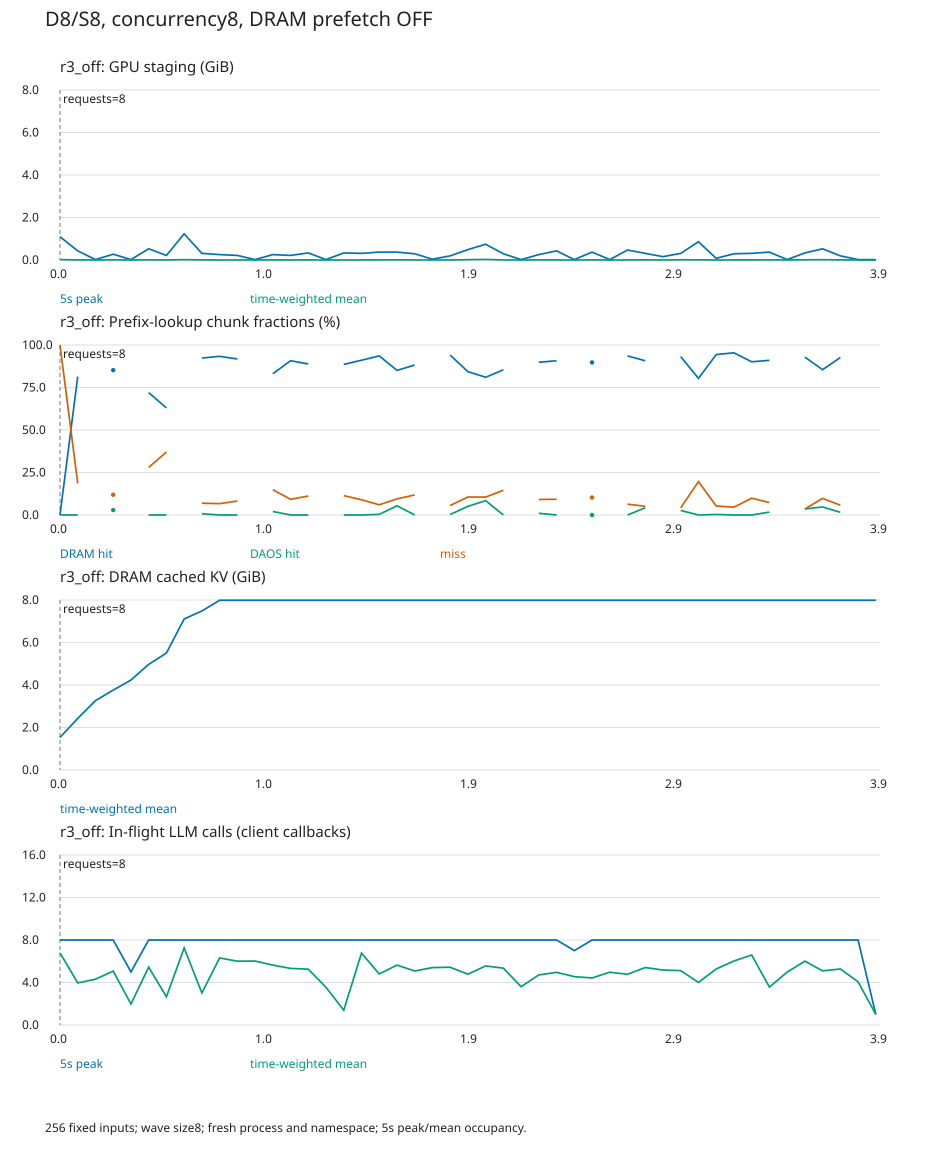

The table this chart was drawn from, first rows:
t_seconds, duration_seconds, peak_staging_gib, mean_staging_gib, peak_ready_gib, mean_cpu_gib, lookup_chunks, dram_chunks, daos_chunks, miss_chunks, cpu_staged_requests, cpu_unstaged_requests, peak_llm_calls, mean_llm_calls
0, 5, 1.094, 0.01839, 0.0, 1.532, 256, 0, 0, 256, 0, 0, 8, 6.785
5, 5, 0.4297, 0.003489, 0.0, 2.428, 334, 272, 0, 62, 0, 8, 8, 3.96
10, 5, 0.01953, 0.0004227, 0.0, 3.264, 0, 0, 0, 0, 0, 0, 8, 4.309
15, 5, 0.2734, 0.007068, 0.1562, 3.762, 277, 236, 8, 33, 0, 8, 8, 5.074
20, 5, 0.01953, 0.0002531, 0.0, 4.233, 0, 0, 0, 0, 0, 0, 5, 1.978
25, 5, 0.5273, 0.00685, 0.0, 4.972, 250, 180, 0, 70, 0, 8, 8, 5.446
30, 5, 0.2148, 0.001319, 0.0, 5.505, 378, 238, 0, 140, 0, 8, 8, 2.657
35, 5, 1.23, 0.01682, 0.0, 7.108, 0, 0, 0, 0, 0, 0, 8, 7.252
40, 5, 0.3125, 0.005224, 0.07812, 7.485, 548, 506, 4, 38, 0, 8, 8, 3.022
45, 5, 0.2539, 0.002069, 0.0, 7.987, 524, 489, 0, 35, 0, 8, 8, 6.308
50, 5, 0.2148, 0.001658, 0.0, 7.988, 316, 290, 0, 26, 0, 8, 8, 6.007
55, 5, 0.01953, 0.0005183, 0.0, 7.988, 0, 0, 0, 0, 0, 0, 8, 6.019
60, 5, 0.2539, 0.004277, 0.07812, 7.988, 195, 162, 4, 29, 0, 8, 8, 5.634
65, 5, 0.2148, 0.001726, 0.0, 7.988, 303, 275, 0, 28, 0, 8, 8, 5.328
70, 5, 0.332, 0.002748, 0.0, 7.988, 394, 350, 0, 44, 0, 8, 8, 5.255
75, 5, 0.01953, 0.0004373, 0.0, 7.988, 0, 0, 0, 0, 0, 0, 8, 3.544
80, 5, 0.332, 0.001033, 0.0, 7.988, 316, 280, 0, 36, 0, 6, 8, 1.392
85, 5, 0.3125, 0.001993, 0.0, 7.988, 145, 132, 0, 13, 0, 2, 8, 6.766
90, 5, 0.3711, 0.003678, 0.03906, 7.988, 533, 499, 2, 32, 0, 8, 8, 4.808
95, 5, 0.3711, 0.007921, 0.2344, 7.988, 221, 188, 12, 21, 0, 8, 8, 5.636
100, 5, 0.293, 0.002116, 0.0, 7.988, 356, 314, 0, 42, 0, 8, 8, 5.084
105, 5, 0.03906, 0.0005769, 0.0, 7.988, 0, 0, 0, 0, 0, 0, 8, 5.404
110, 5, 0.1953, 0.001893, 0.01953, 7.988, 321, 302, 1, 18, 0, 8, 8, 5.436
115, 5, 0.4883, 0.01543, 0.293, 7.988, 293, 247, 15, 31, 0, 8, 8, 4.782
120, 5, 0.7422, 0.02578, 0.5469, 7.988, 332, 269, 28, 35, 0, 8, 8, 5.56
125, 5, 0.293, 0.002502, 0.0, 7.988, 309, 264, 0, 45, 0, 8, 8, 5.349
130, 5, 0.01953, 0.0003643, 0.0, 7.988, 0, 0, 0, 0, 0, 0, 8, 3.607
135, 5, 0.2539, 0.005028, 0.07812, 7.988, 395, 355, 4, 36, 0, 8, 8, 4.712
140, 5, 0.4297, 0.002357, 0.0, 7.988, 443, 402, 0, 41, 0, 8, 8, 4.955
145, 5, 0.01953, 0.0003955, 0.0, 7.988, 0, 0, 0, 0, 0, 0, 7, 4.553
150, 5, 0.3711, 0.003175, 0.0, 7.988, 526, 472, 0, 54, 0, 8, 8, 4.425
155, 5, 0.01953, 0.0003626, 0.0, 7.988, 0, 0, 0, 0, 0, 0, 8, 4.969
160, 5, 0.4688, 0.001961, 0.0, 7.988, 530, 496, 0, 34, 0, 8, 8, 4.773
165, 5, 0.3125, 0.00703, 0.3125, 7.988, 376, 341, 16, 19, 0, 8, 8, 5.408
170, 5, 0.1562, 0.001049, 0.0, 7.988, 0, 0, 0, 0, 0, 0, 8, 5.175
175, 5, 0.3125, 0.01098, 0.2344, 7.988, 452, 421, 12, 19, 0, 8, 8, 5.117
180, 5, 0.8594, 0.007472, 0.0, 7.988, 331, 266, 0, 65, 0, 8, 8, 4.006
185, 5, 0.07812, 0.0007772, 0.01953, 7.988, 302, 285, 1, 16, 0, 6, 8, 5.272
190, 5, 0.293, 0.002118, 0.01953, 7.988, 174, 166, 0, 8, 0, 2, 8, 6.025
195, 5, 0.3125, 0.002719, 0.0, 7.988, 405, 365, 0, 40, 0, 8, 8, 6.588
200, 5, 0.3711, 0.005445, 0.1367, 7.988, 410, 373, 7, 30, 0, 8, 8, 3.569
205, 5, 0.01953, 0.000374, 0.0, 7.988, 0, 0, 0, 0, 0, 0, 8, 4.976
210, 5, 0.332, 0.009089, 0.332, 7.988, 534, 496, 19, 19, 0, 8, 8, 6.011
215, 5, 0.5273, 0.01429, 0.3125, 7.988, 337, 288, 16, 33, 0, 8, 8, 5.094
220, 5, 0.1953, 0.005243, 0.1172, 7.988, 382, 354, 6, 22, 0, 8, 8, 5.272
225, 5, 0.01953, 0.0003748, 0.0, 7.988, 0, 0, 0, 0, 0, 0, 8, 4.073
230, 1.185, 0.01953, 0.0001713, 0.0, 7.988, 0, 0, 0, 0, 0, 0, 1, 0.9949
